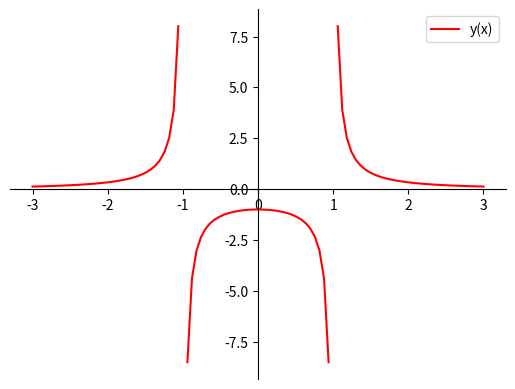

This figure's Python source:
import matplotlib.pyplot as plt
import math


def f_x(x):
    try:
        y = 1 / (x ** 2 - 1)
    except:
        y = math.inf
    return y


a = -3
b = 3
n = 100

h = abs(a - b) / (n - 1)


x_list = [a + i * h for i in range(n)]

y_list = [f_x(x) for x in x_list]

plt.plot(x_list, y_list, "r", label="y(x)")
plt.gca().spines["left"].set_position('zero')
plt.gca().spines['bottom'].set_position('zero')
plt.gca().spines['right'].set_visible(False)
plt.gca().spines['top'].set_visible(False)

plt.legend()
plt.show()
